The GitHub repository giuseppefusco9/denoising_ae_unet contains a labelled image folder "dataset_minSize" with 2 categories: clean image, wm img. Examples follow, each with its label.

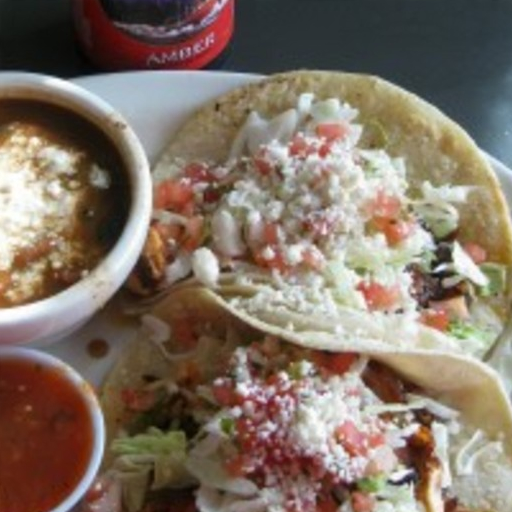
Label: wm img

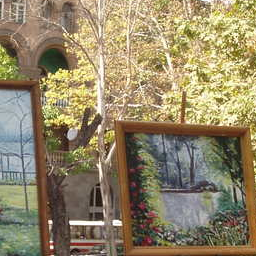
Label: clean image

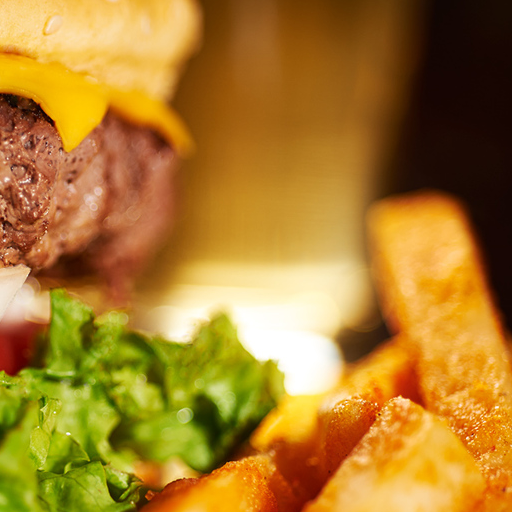
Label: clean image

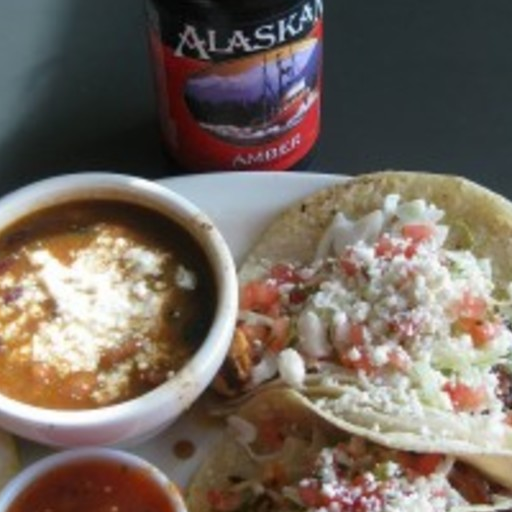
Label: clean image

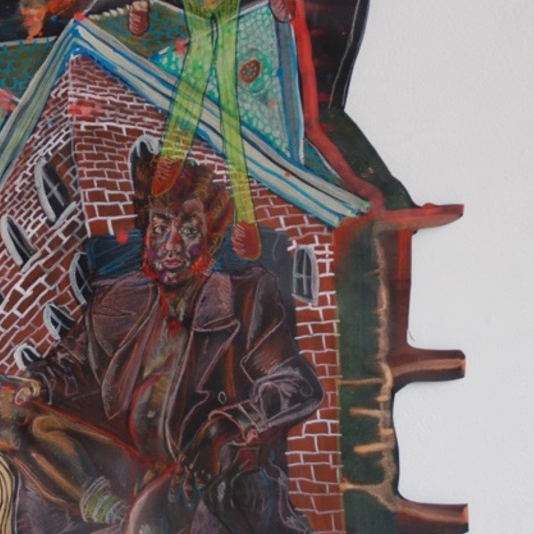
Label: wm img

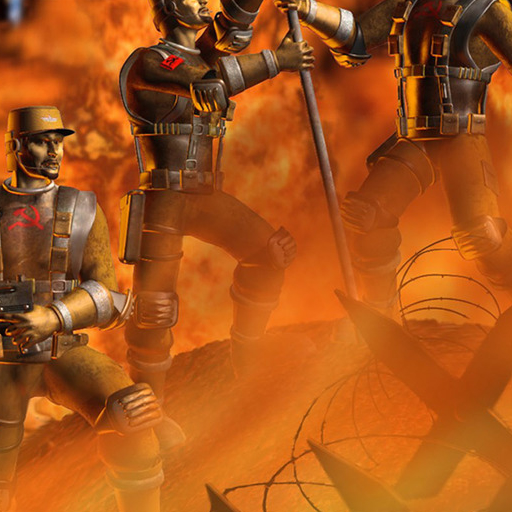
Label: wm img
